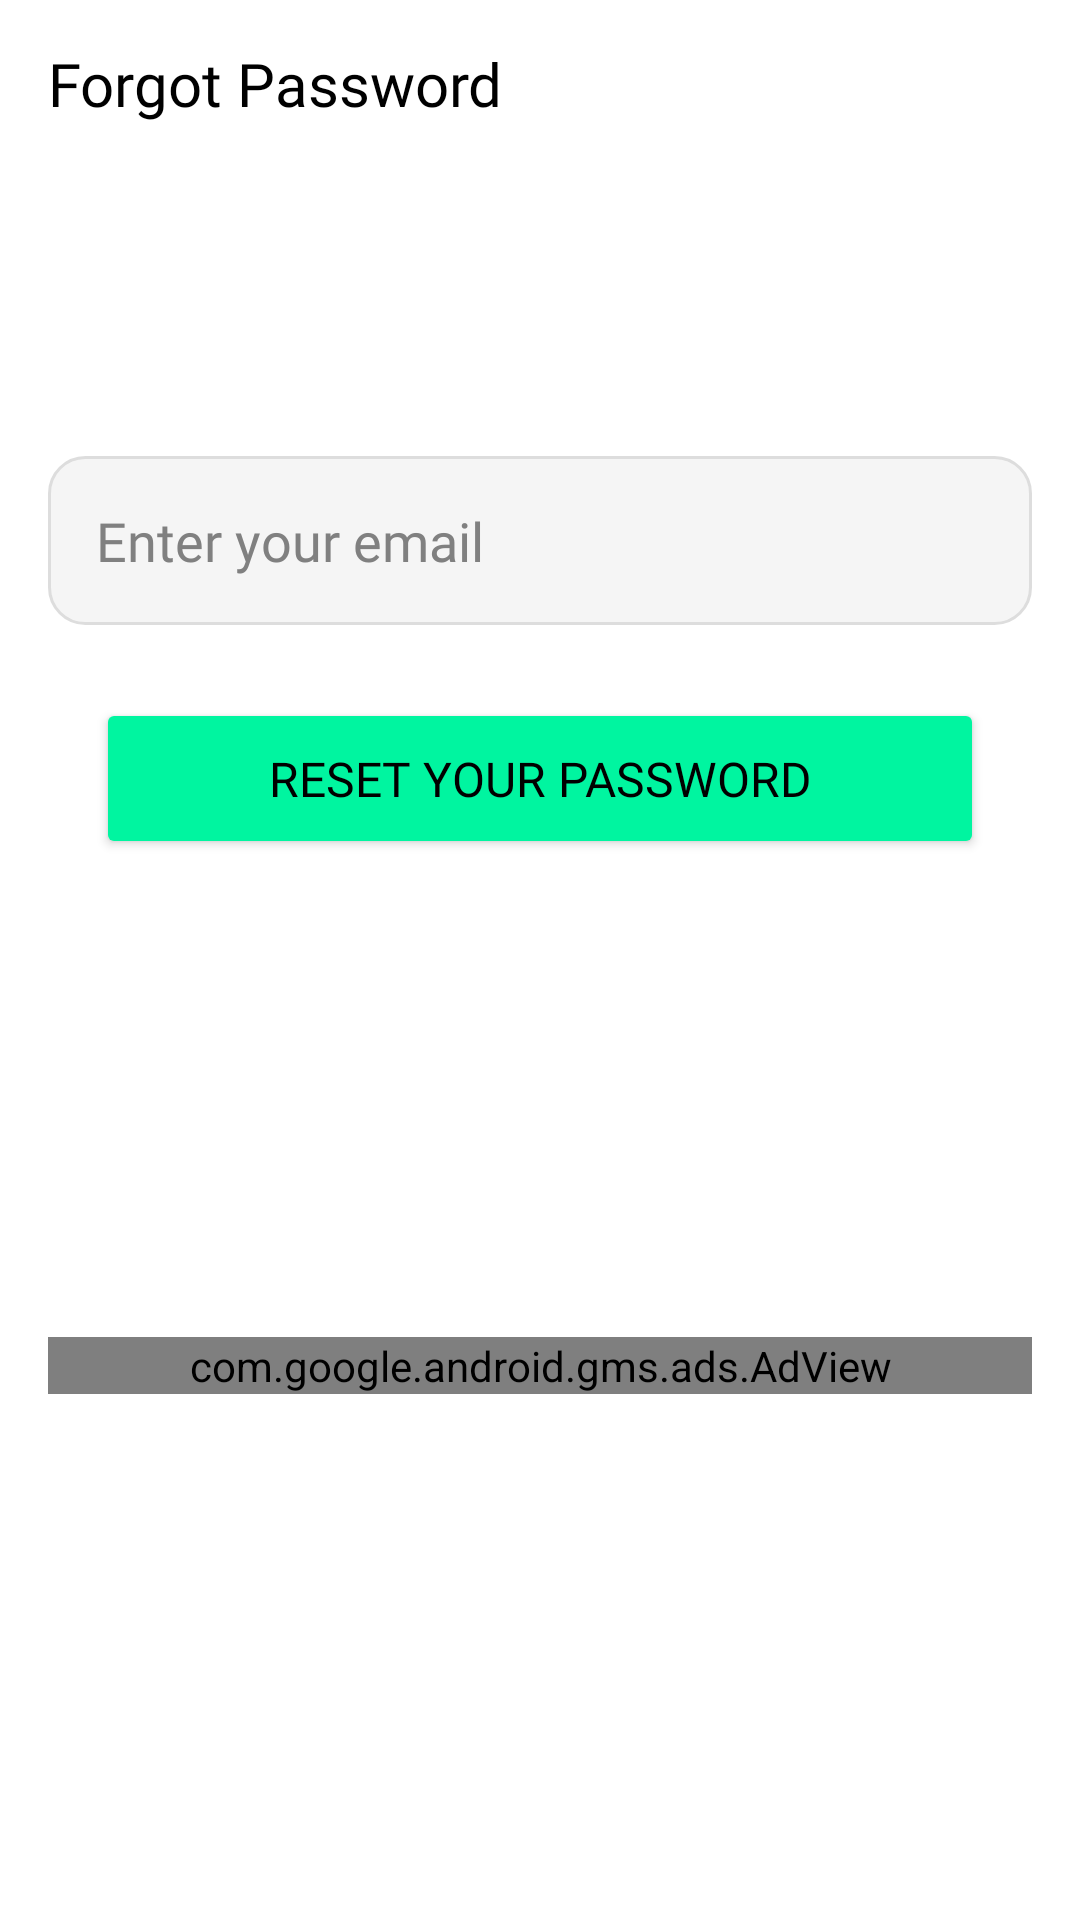

Layout XML and referenced resources for this Android screen:
<!-- AndroidManifest.xml: application theme Theme.FindWorker -->
<!-- res/layout/activity_forgot_password.xml -->
<?xml version="1.0" encoding="utf-8"?>
<androidx.constraintlayout.widget.ConstraintLayout xmlns:android="http://schemas.android.com/apk/res/android"
    xmlns:app="http://schemas.android.com/apk/res-auto"
    xmlns:tools="http://schemas.android.com/tools"
    android:id="@+id/main"
    android:layout_width="match_parent"
    android:layout_height="match_parent"
    android:background="@color/white"
    tools:context=".ForgotPassword">

    <androidx.appcompat.widget.Toolbar
        android:id="@+id/toolbar"
        android:layout_width="0dp"
        android:layout_height="56dp"
        android:background="@color/white"
        android:minHeight="?attr/actionBarSize"
        app:layout_constraintEnd_toEndOf="parent"
        app:layout_constraintHorizontal_bias="0.0"
        app:layout_constraintStart_toStartOf="parent"
        app:layout_constraintTop_toTopOf="parent"
        app:navigationIcon="@drawable/ic_back">

        <TextView
            android:id="@+id/toolbar_title"
            android:layout_width="match_parent"
            android:layout_height="match_parent"
            android:fontFamily="@font/montserrat_bold"
            android:gravity="fill_vertical"
            android:text="Forgot Password"
            android:textColor="@color/black"
            android:textSize="20sp"
            tools:layout_editor_absoluteX="16dp" />
    </androidx.appcompat.widget.Toolbar>

    <Button
        android:id="@+id/reset_password_btn"
        android:layout_width="0dp"
        android:layout_height="wrap_content"
        android:layout_marginStart="32dp"
        android:layout_marginEnd="32dp"
        android:layout_marginBottom="252dp"
        android:backgroundTint="#00F5A0"
        android:elevation="4dp"
        android:fontFamily="@font/montserrat_semibold"
        android:letterSpacing="0.0"
        android:onClick="SignUpUser"
        android:padding="16dp"
        android:text="Reset Your Password"
        android:textColor="@color/black"
        android:textSize="16sp"
        app:layout_constraintBottom_toBottomOf="parent"
        app:layout_constraintEnd_toEndOf="parent"
        app:layout_constraintHorizontal_bias="0.0"
        app:layout_constraintStart_toStartOf="parent"
        app:layout_constraintTop_toBottomOf="@+id/forgot_email"
        app:layout_constraintVertical_bias="0.192" />


    <EditText
        android:id="@+id/forgot_email"
        android:layout_width="0dp"
        android:layout_height="wrap_content"
        android:layout_marginStart="16dp"
        android:layout_marginTop="96dp"
        android:layout_marginEnd="16dp"
        android:background="@drawable/edittext_hover_background"
        android:fontFamily="@font/noto_sans"
        android:hint="Enter your email"
        android:inputType="textEmailAddress"

        android:padding="16dp"
        android:textColor="@color/black"
        android:textColorHint="@color/gray"
        app:layout_constraintEnd_toEndOf="parent"
        app:layout_constraintHorizontal_bias="0.0"
        app:layout_constraintStart_toStartOf="parent"
        app:layout_constraintTop_toBottomOf="@id/toolbar" />


    <com.google.android.gms.ads.AdView
        android:id="@+id/adView"
        android:layout_width="match_parent"
        android:layout_height="wrap_content"
        android:layout_marginStart="16dp"
        android:layout_marginEnd="16dp"
        android:layout_marginBottom="16dp"
        app:adSize="MEDIUM_RECTANGLE"
        app:adUnitId="ca-app-pub-3940256099942544/6300978111"
        app:layout_constraintBottom_toBottomOf="parent"
        app:layout_constraintEnd_toEndOf="parent"
        app:layout_constraintStart_toStartOf="parent"
        app:layout_constraintTop_toBottomOf="@+id/reset_password_btn" />

</androidx.constraintlayout.widget.ConstraintLayout>
<!-- resources referenced by this layout -->
<resources>
  <color name="black">#FF000000</color>
  <color name="gray">#808080</color>
  <color name="white">#FFFFFFFF</color>
  <!-- drawable edittext_hover_background (drawable) -->
  <?xml version="1.0" encoding="utf-8"?>
  <selector xmlns:android="http://schemas.android.com/apk/res/android">
  
      
      <item android:state_focused="true">
          <shape android:shape="rectangle">
              <solid android:color="@android:color/white" />
              <stroke android:width="2dp" android:color="#00C2A8" /> 
              <corners android:radius="12dp" />
              <padding android:left="12dp" android:top="12dp" android:right="12dp" android:bottom="12dp"/>
          </shape>
      </item>
  
      
      <item>
          <shape android:shape="rectangle">
              <solid android:color="#F5F5F5" /> 
              <stroke android:width="1dp" android:color="#DDDDDD" /> 
              <corners android:radius="12dp" />
              <padding android:left="12dp" android:top="12dp" android:right="12dp" android:bottom="12dp"/>
          </shape>
      </item>
  </selector>
  <style name="Theme.FindWorker" parent="Base.Theme.FindWorker" />
  <style name="Base.Theme.FindWorker" parent="Theme.Material3.DayNight.NoActionBar">
          
          
      </style>
</resources>
